The GitHub repository Julian075/LLaVA_CLIP contains a labelled image folder "LLaVA_CLIP" with 11 categories: bird, bobcat, cat, coyote, dog, opossum, rabbit, raccoon, rodent, skunk, squirrel. Examples follow, each with its label.

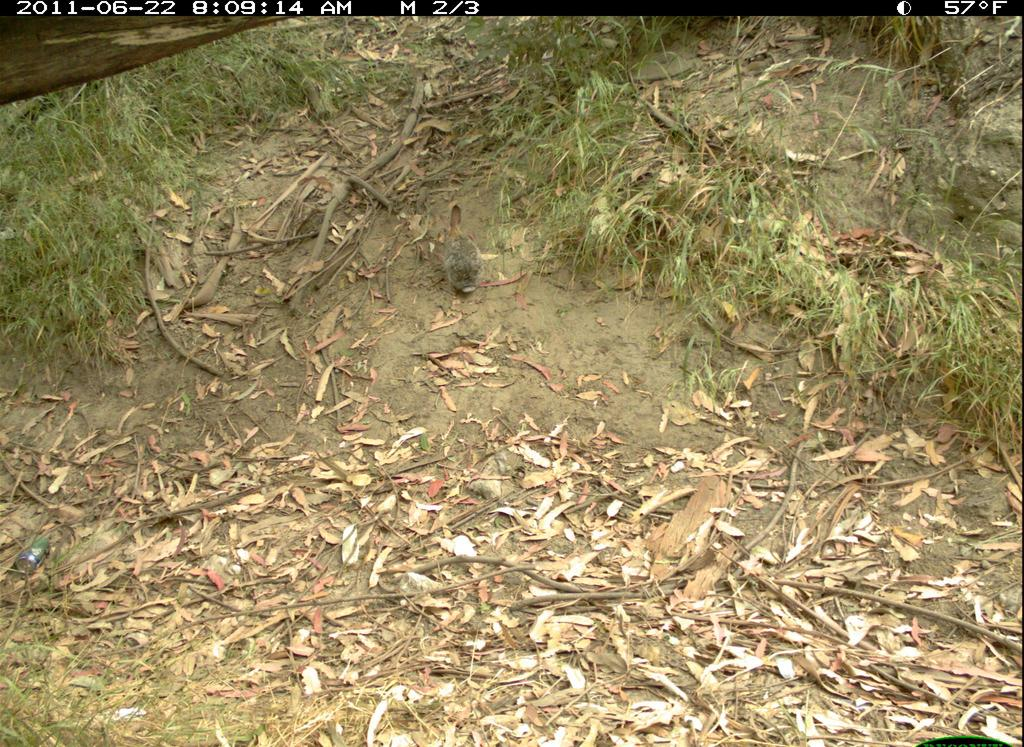
Label: rabbit

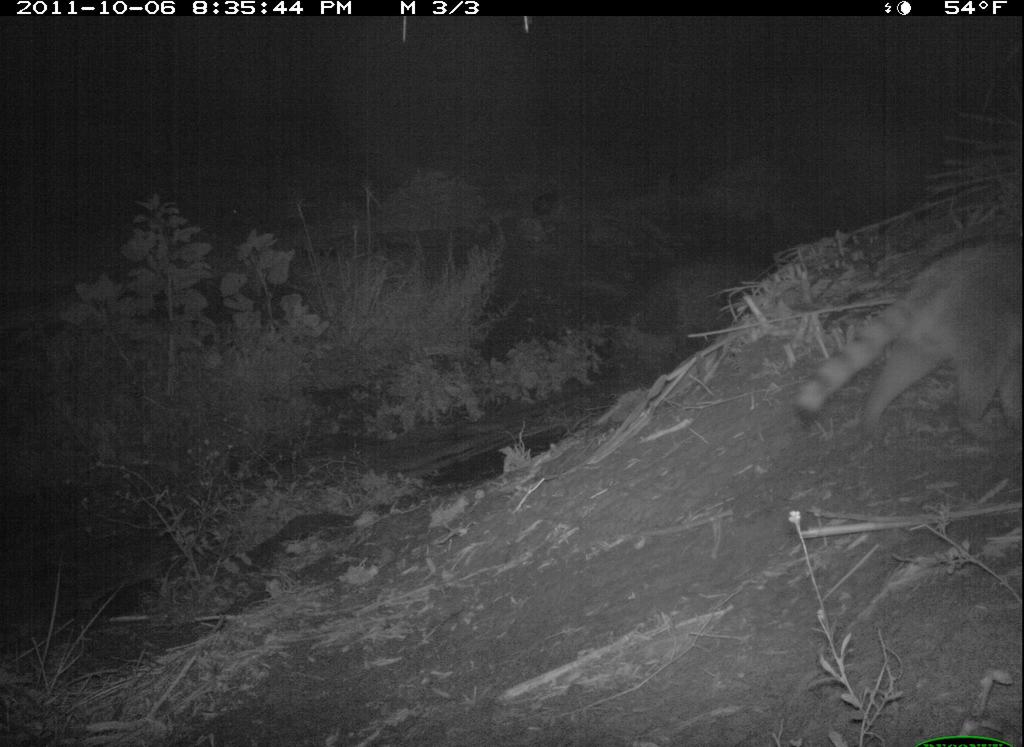
Label: raccoon

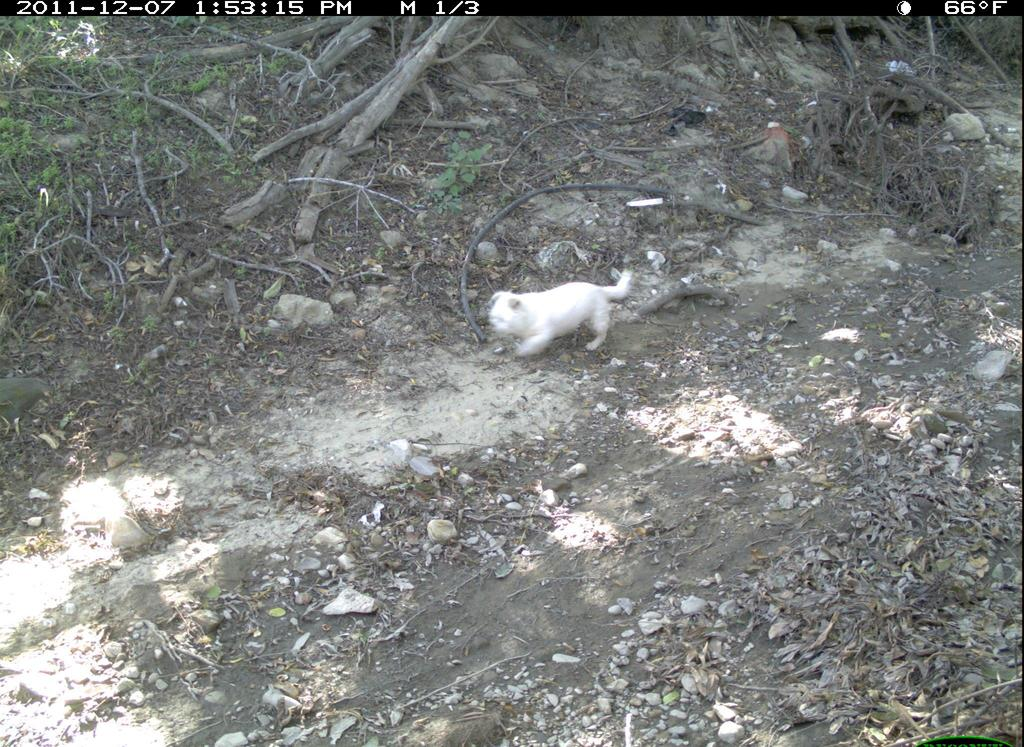
Label: dog

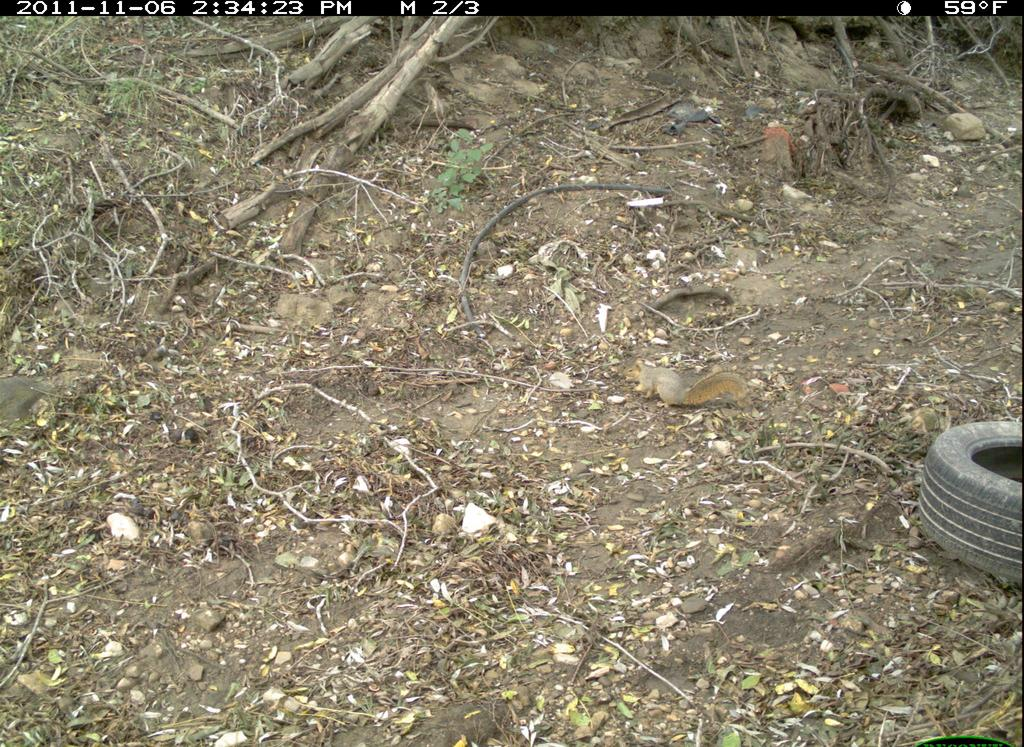
Label: squirrel

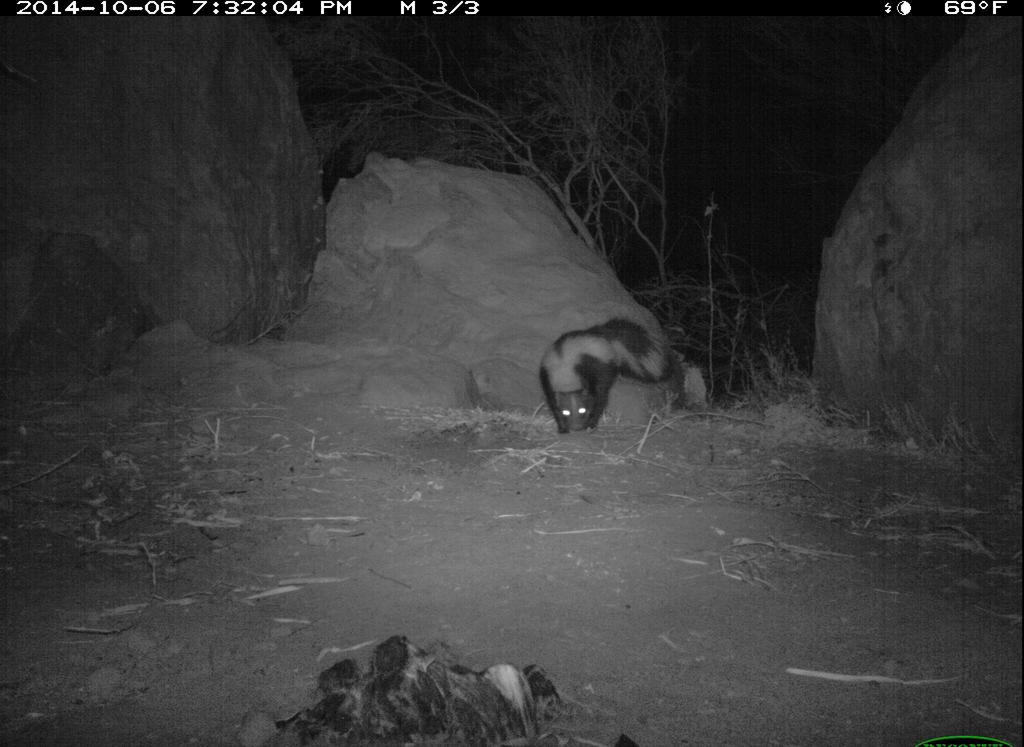
Label: skunk

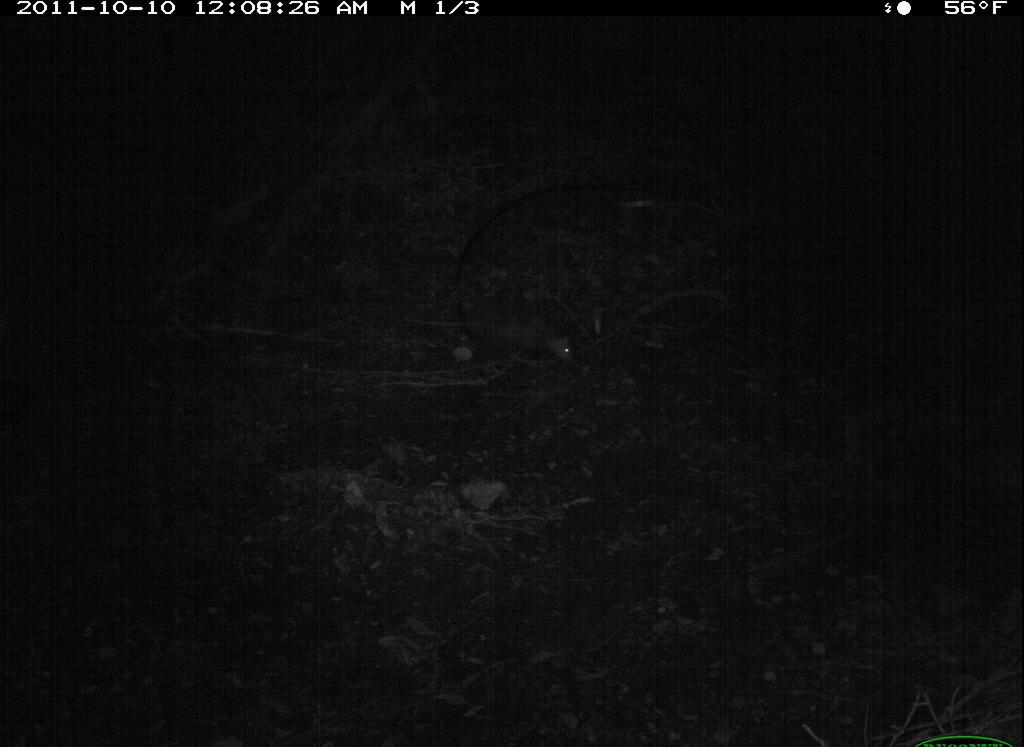
Label: opossum
